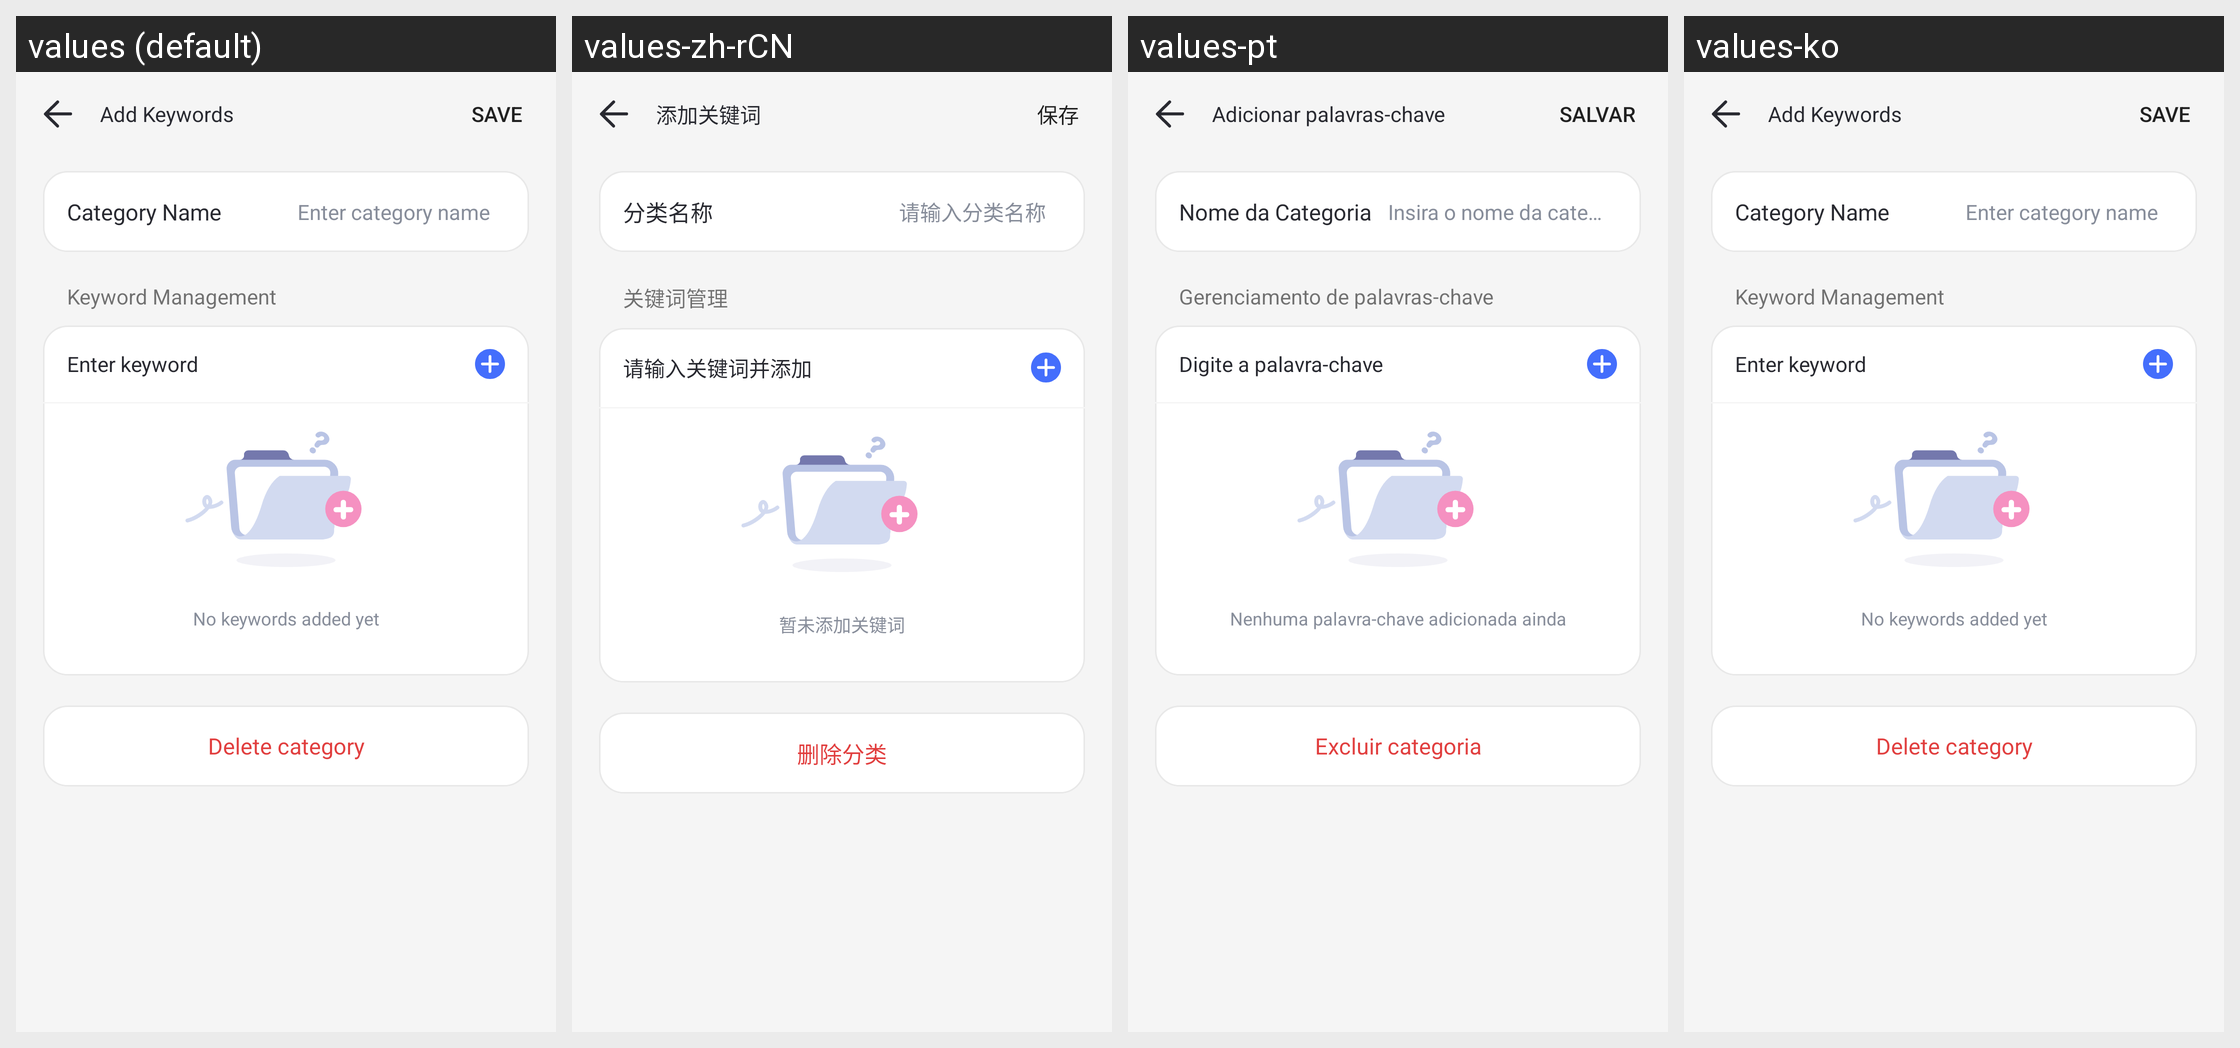

Here is an Android app screen in its default locale and in the app's own translations. Write out the translated-string differences for the strings that appear on this screen.
Android screen res/layout/parent_content_detection_add_keyword_activity.xml rendered under 4 locales, left to right: values (default), values-zh-rCN, values-pt, values-ko. Device: Nexus 5 (rendered at 1080×1920; each locale shown at half size, 540×960, under a caption strip naming it); theme AppTheme.
Other locales in the repository, not shown: values-af, values-am, values-ar, values-as, values-az, values-be, values-bg, values-bn, values-bs, values-ca, values-cs, values-da, values-de, values-el, values-en-rCA, values-en-rGB, values-en-rIN, values-en-rXC, values-es, values-es-rUS, values-et, values-eu, values-fa, values-fi, values-fr, values-fr-rCA, values-gl, values-gu, values-hr, values-hu, values-hy, values-in, values-is, values-it, values-iw, values-ja, values-ka, values-kk, values-km, values-kn, values-ky, values-lo, values-lt, values-lv, values-mk, values-ml, values-mn, values-mr, values-ms, values-my, values-nb, values-ne, values-nl, values-or, values-pa, values-pl, values-pt-rBR, values-pt-rPT, values-ro, values-ru, values-si, values-sk, values-sl, values-sq, values-sr, values-sv, values-sw, values-ta, values-te, values-th, values-tl, values-tr, values-uk, values-ur, values-uz, values-vi, values-zh-rHK, values-zh-rTW, values-zu.
Strings drawn on this screen, with the default value and each locale's value (text and hints the layout hard-codes, and strings that could not be matched under every locale, appear in the picture but are not listed):

Parent_Keyword_Manage_Add
  values: Add Keywords
  values-zh-rCN: 添加关键词
  values-pt: Adicionar palavras-chave
  values-ko: Add Keywords  [not translated; the default value is used]

Parent_Keyword_Manage_Category
  values: Category Name
  values-zh-rCN: 分类名称
  values-pt: Nome da Categoria
  values-ko: Category Name  [not translated; the default value is used]

Parent_Keyword_Manage_Placeholder
  values: Enter category name
  values-zh-rCN: 请输入分类名称
  values-pt: Insira o nome da categoria
  values-ko: Enter category name  [not translated; the default value is used]

Parent_Keyword_Manage
  values: Keyword Management
  values-zh-rCN: 关键词管理
  values-pt: Gerenciamento de palavras-chave
  values-ko: Keyword Management  [not translated; the default value is used]

Parent_Keyword_Manage_Placeholder1
  values: Enter keyword
  values-zh-rCN: 请输入关键词并添加
  values-pt: Digite a palavra-chave
  values-ko: Enter keyword  [not translated; the default value is used]

Parent_Keyword_Placeholder
  values: No keywords added yet
  values-zh-rCN: 暂未添加关键词
  values-pt: Nenhuma palavra-chave adicionada ainda
  values-ko: No keywords added yet  [not translated; the default value is used]

Parent_Keyword_Manage_Delete
  values: Delete category
  values-zh-rCN: 删除分类
  values-pt: Excluir categoria
  values-ko: Delete category  [not translated; the default value is used]
